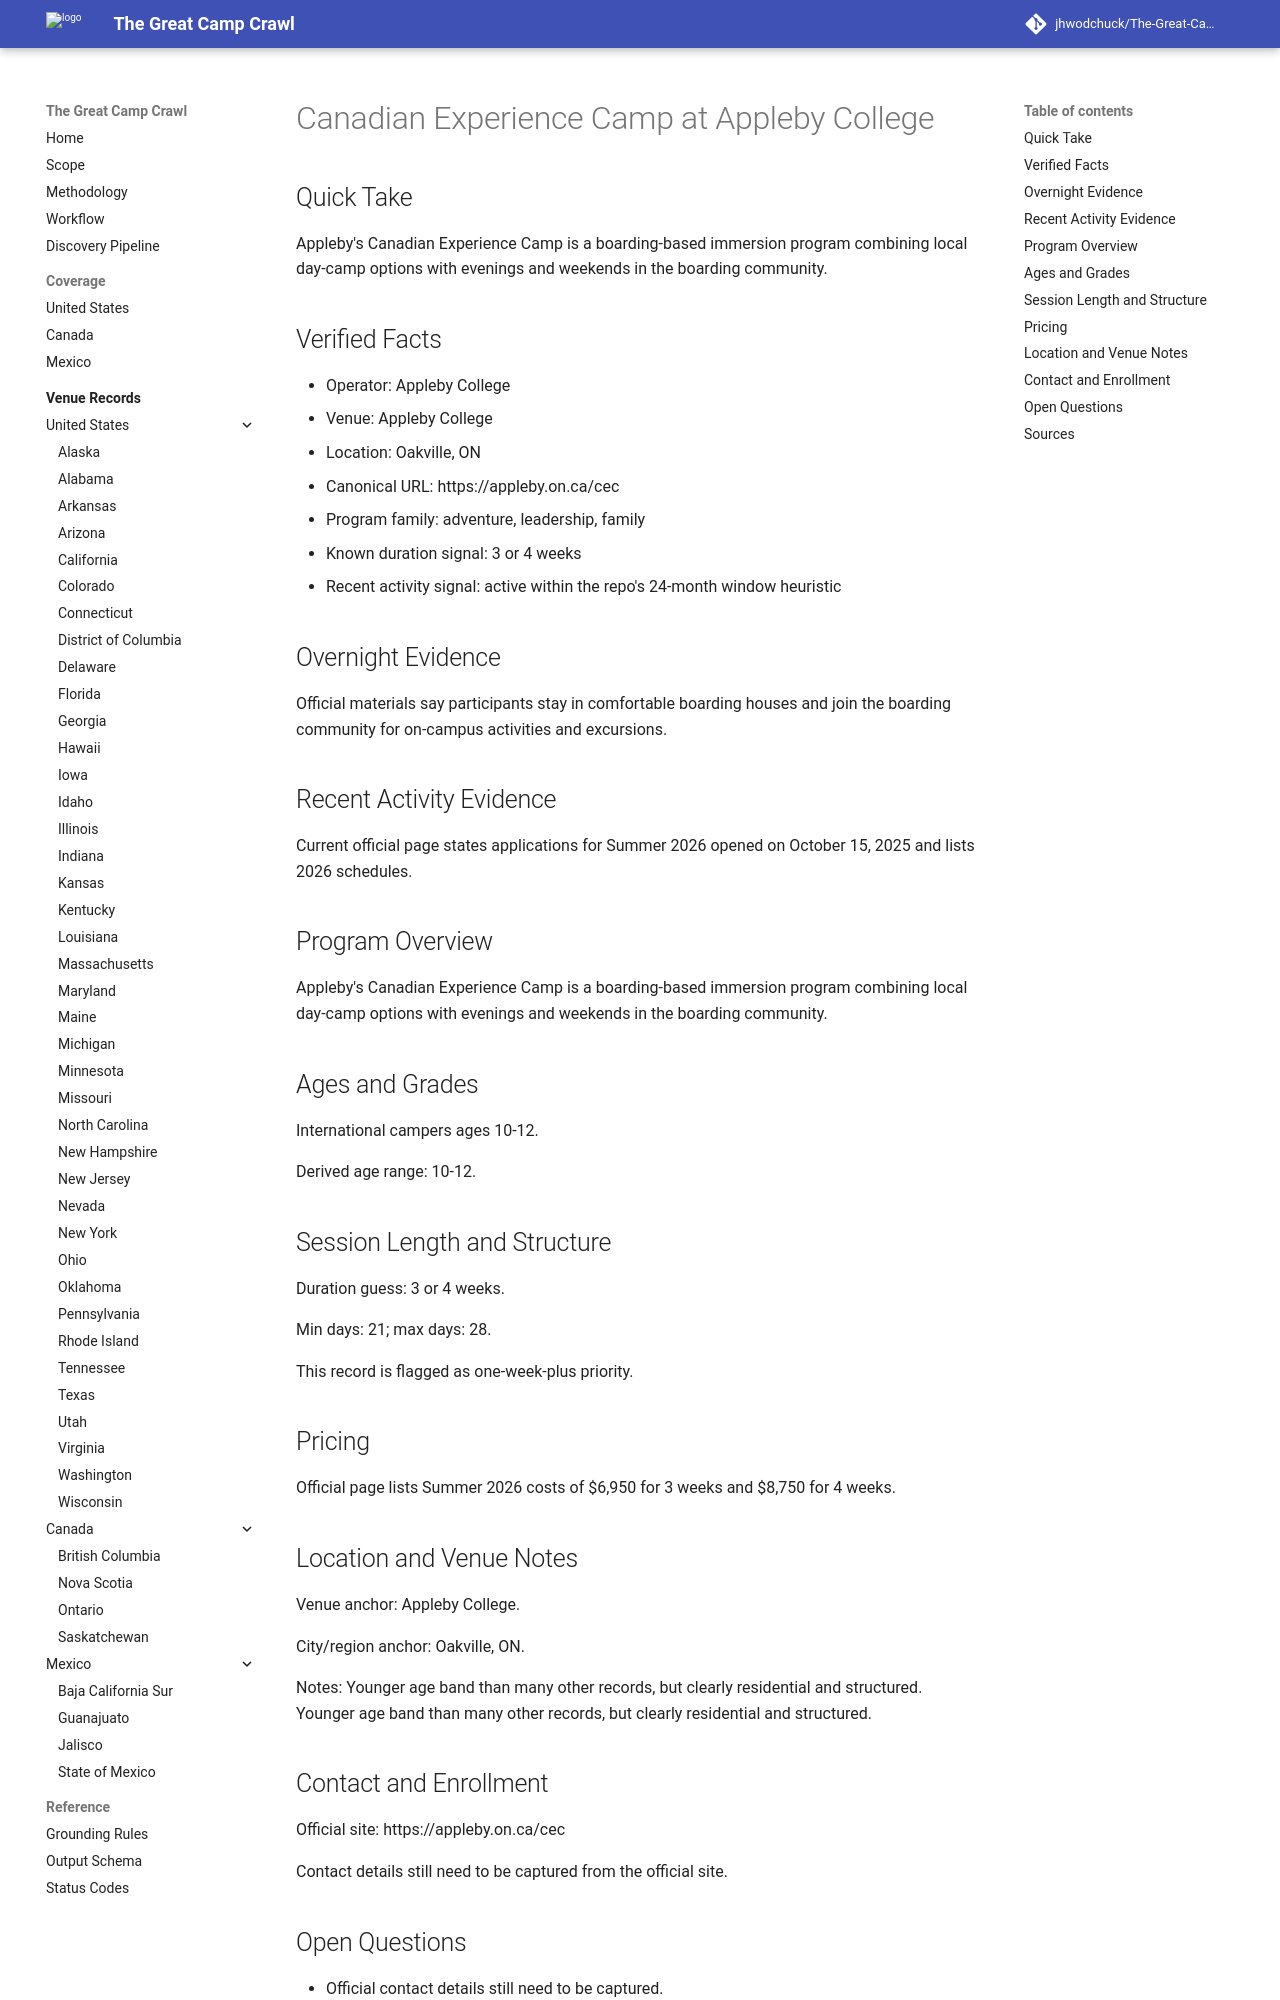

repository: jhwodchuck/The-Great-Camp-Crawl · page: camps/canada/on/canadian-experience-camp--ca-on-oakville-appleby-college--appleby-canadian-experience-oakville-on-wave3/index.html · generator: mkdocs

---
record_id: appleby-canadian-experience-oakville-on-wave3
camp_id: canadian-experience-camp
venue_id: ca-on-oakville-appleby-college
name: Canadian Experience Camp
display_name: Canadian Experience Camp at Appleby College
country: CA
country_name: Canada
region: 'ON'
region_name: Ontario
city: Oakville
venue_name: Appleby College
program_family:
- adventure
- leadership
- family
camp_types:
- overnight
- residential
priority_flags:
  college_precollege: false
  one_week_plus: true
languages_found:
- en
source_language_primary: en
activity_status: active_recent
activity_evidence_window_months: 24
duration:
  min_days: 21
  max_days: 28
pricing:
  currency: CAD
  amount_min: null
  amount_max: null
  boarding_included: null
ages:
  min: 10
  max: 12
grades:
  min: null
  max: null
operator:
  name: Appleby College
  type: university
website:
  canonical_url: https://appleby.on.ca/cec
  admissions_url: null
  session_dates_url: https://appleby.on.ca/cec
  pricing_url: https://appleby.on.ca/cec
contact:
  email: null
  phone: null
location:
  address: null
  postal_code: null
  latitude: null
  longitude: null
verification:
  overnight_confirmed: true
  active_past_2_years_confirmed: true
  confidence: high
  last_verified: '2026-04-13'
evidence:
  overnight_source_url: https://appleby.on.ca/cec
  recent_activity_source_url: https://appleby.on.ca/cec
  duration_source_url: https://appleby.on.ca/cec
  pricing_source_url: https://appleby.on.ca/cec
tags:
- canada
- 'on'
- oakville
- adventure
- leadership
- family
- overnight
- residential
draft_status: draft
---

# Canadian Experience Camp at Appleby College

## Quick Take
Appleby's Canadian Experience Camp is a boarding-based immersion program combining local day-camp options with evenings and weekends in the boarding community.

## Verified Facts
- Operator: Appleby College
- Venue: Appleby College
- Location: Oakville, ON
- Canonical URL: https://appleby.on.ca/cec
- Program family: adventure, leadership, family
- Known duration signal: 3 or 4 weeks
- Recent activity signal: active within the repo's 24-month window heuristic

## Overnight Evidence
Official materials say participants stay in comfortable boarding houses and join the boarding community for on-campus activities and excursions.

## Recent Activity Evidence
Current official page states applications for Summer 2026 opened on October 15, 2025 and lists 2026 schedules.

## Program Overview
Appleby's Canadian Experience Camp is a boarding-based immersion program combining local day-camp options with evenings and weekends in the boarding community.

## Ages and Grades
International campers ages 10-12.

Derived age range: 10-12.

## Session Length and Structure
Duration guess: 3 or 4 weeks.

Min days: 21; max days: 28.

This record is flagged as one-week-plus priority.

## Pricing
Official page lists Summer 2026 costs of $6,950 for 3 weeks and $8,750 for 4 weeks.
